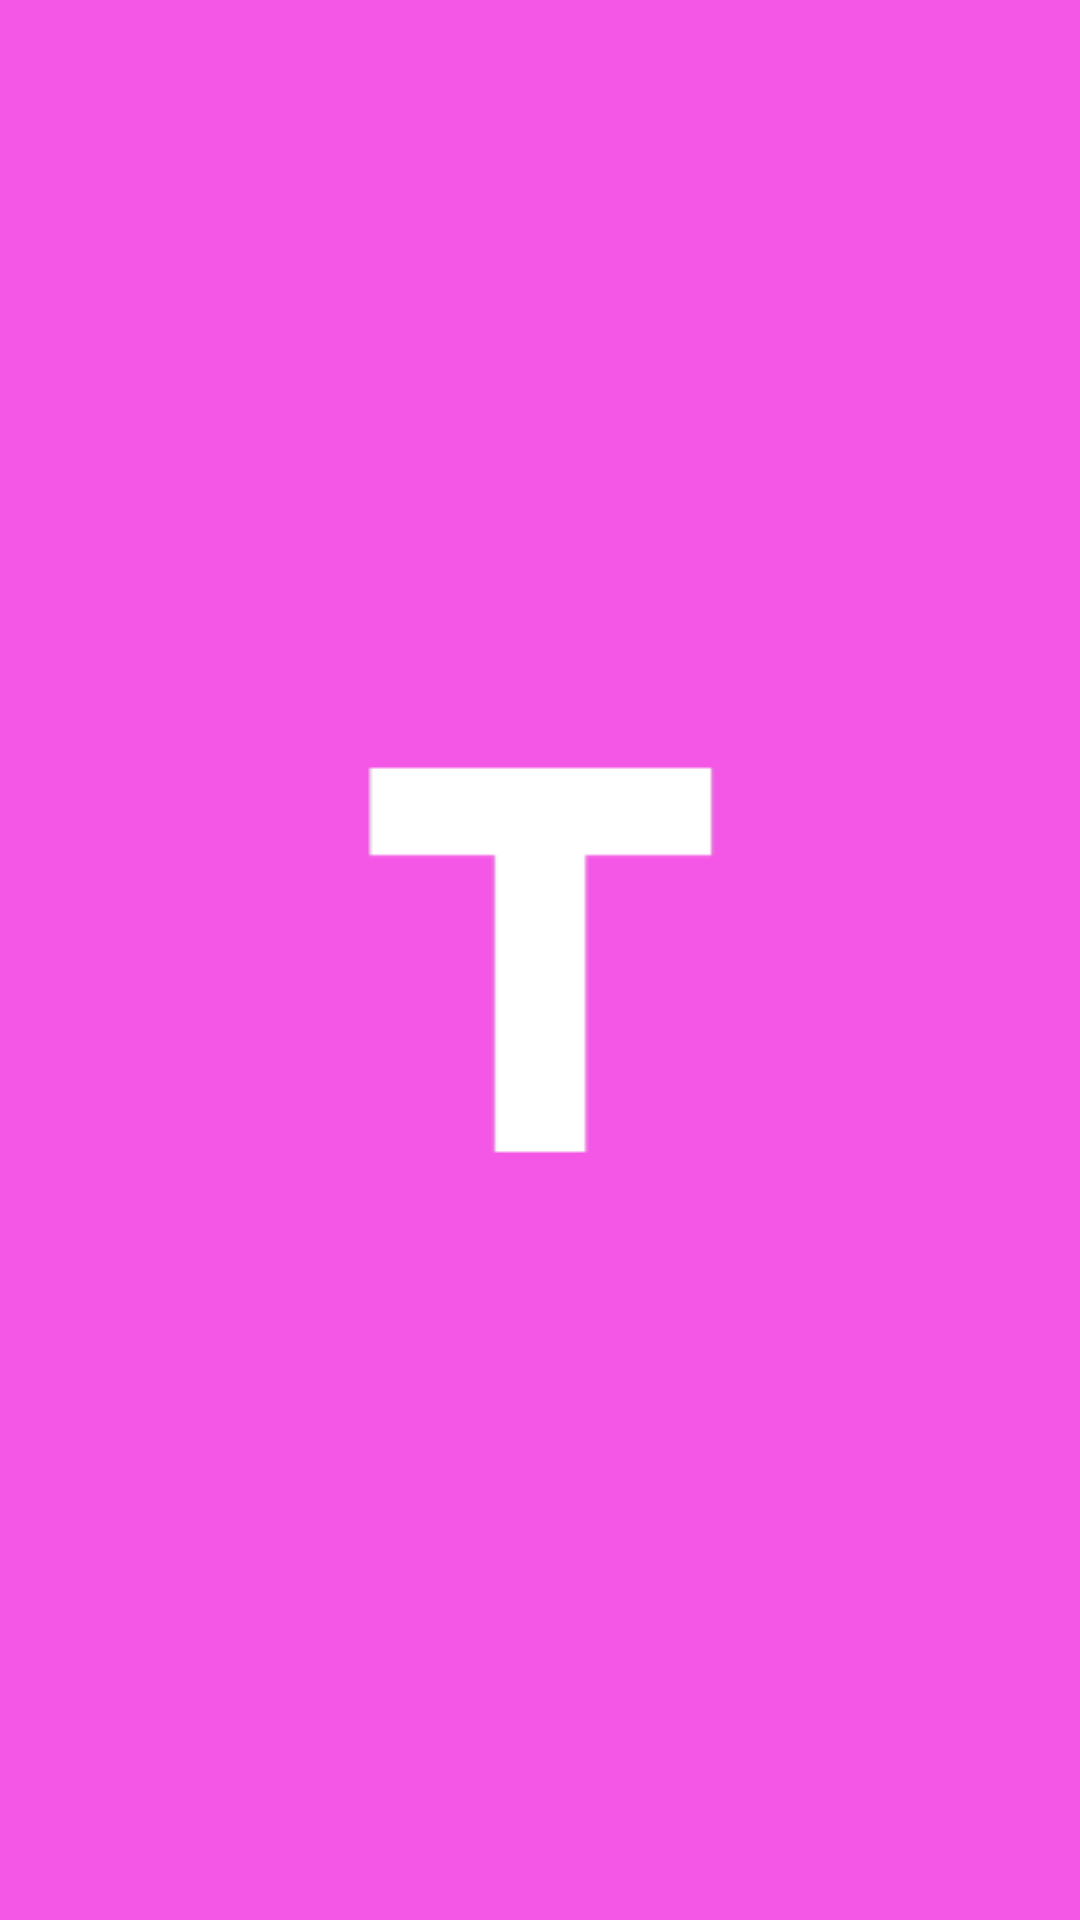

Here is an Android app screen rendered from its layout file. Give the layout XML and the strings, colors and styles it references.
<!-- AndroidManifest.xml: application theme AppTheme -->
<!-- res/layout/activity_splash.xml -->
<?xml version="1.0" encoding="utf-8"?>
<RelativeLayout xmlns:android="http://schemas.android.com/apk/res/android"
    android:layout_width="match_parent"
    android:layout_height="match_parent"
    android:background="#f456e5" >


    <LinearLayout
        android:id="@+id/linearLayout1"
        android:layout_width="match_parent"
        android:layout_height="wrap_content"
        android:layout_centerInParent="true"
        android:gravity="center_horizontal"
        android:orientation="vertical" >

        <ImageView
            android:layout_width="wrap_content"
            android:layout_height="wrap_content"
            android:background="@drawable/ic_logo" />


    </LinearLayout>


</RelativeLayout>
<!-- resources referenced by this layout -->
<resources>
  <!-- drawable ic_logo: png bitmap (drawable, 262892 bytes) -->
  <style name="AppTheme" parent="AppBaseTheme">
  
      </style>
  <style name="AppBaseTheme" parent="android:Theme.Light">
          
      </style>
</resources>
